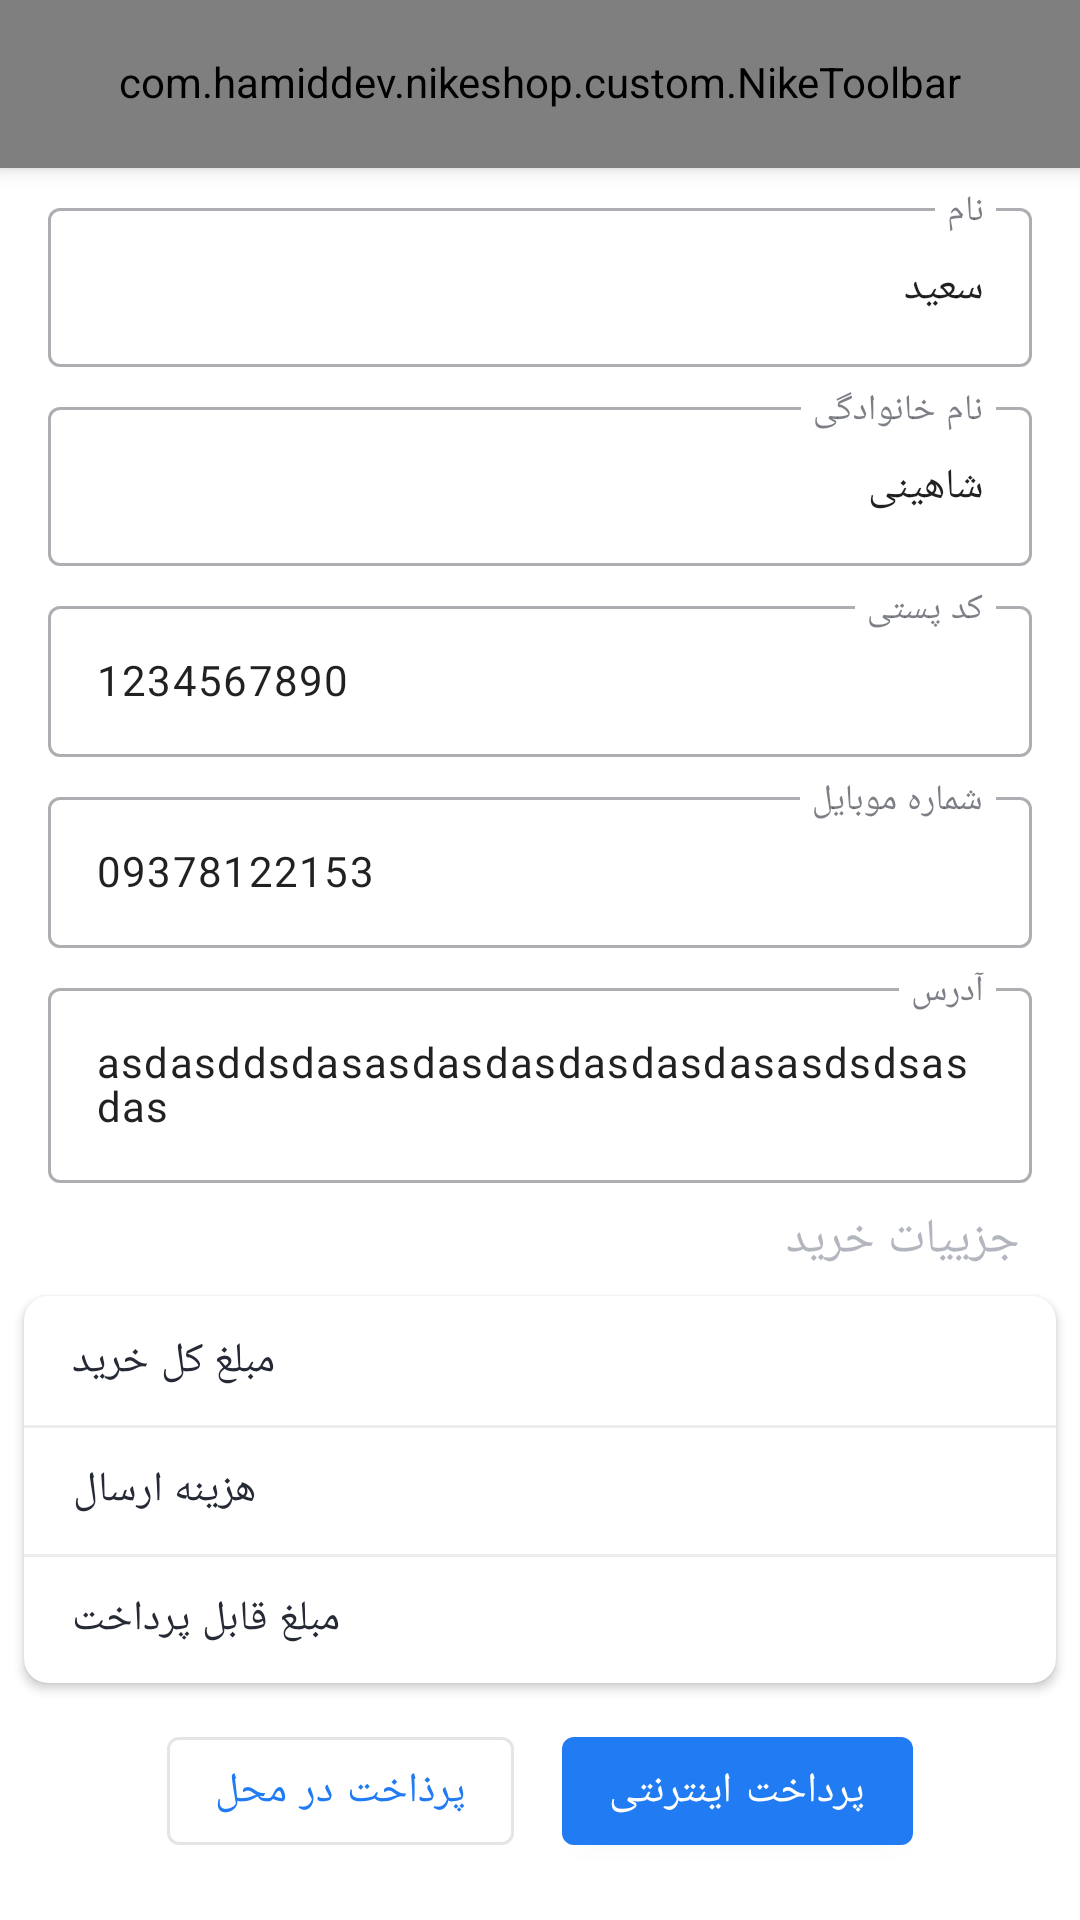

Write the Android layout XML for this screen, with the resource values it uses.
<!-- AndroidManifest.xml: application theme Theme.Nike -->
<!-- res/layout/fragment_shipping.xml -->
<?xml version="1.0" encoding="utf-8"?>
<androidx.coordinatorlayout.widget.CoordinatorLayout xmlns:android="http://schemas.android.com/apk/res/android"
    xmlns:app="http://schemas.android.com/apk/res-auto"
    xmlns:tools="http://schemas.android.com/tools"
    android:layout_width="match_parent"
    android:layout_height="match_parent">

    <com.google.android.material.appbar.AppBarLayout
        android:layout_width="match_parent"
        android:layout_height="wrap_content"
        android:background="@color/white">

        <com.hamiddev.nikeshop.custom.NikeToolbar
            android:id="@+id/toolbar"
            android:layout_width="match_parent"
            android:layout_height="?actionBarSize"
            app:nt_title="@string/shippingToolbarTitle" />
    </com.google.android.material.appbar.AppBarLayout>

    <androidx.core.widget.NestedScrollView
        android:layout_width="match_parent"
        android:layout_height="match_parent"
        android:clipToPadding="false"
        android:paddingBottom="32dp"
        app:layout_behavior="com.google.android.material.appbar.AppBarLayout$ScrollingViewBehavior">

        <LinearLayout
            android:layout_width="match_parent"
            android:layout_height="wrap_content"
            android:orientation="vertical">

            <com.google.android.material.textfield.TextInputLayout
                android:id="@+id/firstNameEtl"
                style="@style/ShippingTextInputLayoutStyle"
                android:layout_width="match_parent"
                android:layout_height="wrap_content">

                <com.google.android.material.textfield.TextInputEditText
                    android:id="@+id/firstNameEt"
                    android:textAppearance="?textAppearanceBody1"
                    android:layout_width="match_parent"
                    android:layout_height="wrap_content"
                    android:hint="@string/firstName"
                    android:text="سعید" />
            </com.google.android.material.textfield.TextInputLayout>

            <com.google.android.material.textfield.TextInputLayout
                android:id="@+id/lastNameEtl"
                style="@style/ShippingTextInputLayoutStyle"
                android:layout_width="match_parent"
                android:layout_height="wrap_content">

                <com.google.android.material.textfield.TextInputEditText
                    android:id="@+id/lastNameEt"
                    android:textAppearance="?textAppearanceBody1"
                    android:layout_width="match_parent"
                    android:layout_height="wrap_content"
                    android:hint="@string/lastName"
                    android:text="شاهینی" />
            </com.google.android.material.textfield.TextInputLayout>

            <com.google.android.material.textfield.TextInputLayout
                android:id="@+id/postalCodeEtl"
                style="@style/ShippingTextInputLayoutStyle"
                android:layout_width="match_parent"
                android:layout_height="wrap_content">

                <com.google.android.material.textfield.TextInputEditText
                    android:id="@+id/postalCodeEt"
                    android:textAppearance="?textAppearanceBody1"
                    android:layout_width="match_parent"
                    android:layout_height="wrap_content"
                    android:hint="@string/postalCode"
                    android:text="1234567890" />
            </com.google.android.material.textfield.TextInputLayout>

            <com.google.android.material.textfield.TextInputLayout
                android:id="@+id/phoneNumberEtl"
                style="@style/ShippingTextInputLayoutStyle"
                android:layout_width="match_parent"
                android:layout_height="wrap_content">

                <com.google.android.material.textfield.TextInputEditText
                    android:id="@+id/phoneNumberEt"
                    android:textAppearance="?textAppearanceBody1"
                    android:layout_width="match_parent"
                    android:layout_height="wrap_content"
                    android:hint="@string/phoneNumber"
                    android:text="09378122153" />
            </com.google.android.material.textfield.TextInputLayout>

            <com.google.android.material.textfield.TextInputLayout
                android:id="@+id/addressEtl"
                style="@style/ShippingTextInputLayoutStyle"
                android:layout_width="match_parent"
                android:layout_height="wrap_content">

                <com.google.android.material.textfield.TextInputEditText
                    android:id="@+id/addressEt"
                    android:textAppearance="?textAppearanceBody1"
                    android:layout_width="match_parent"
                    android:layout_height="wrap_content"
                    android:hint="@string/address"
                    android:text="asdasddsdasasdasdasdasdasdasasdsdsasdas" />
            </com.google.android.material.textfield.TextInputLayout>

            <TextView
                android:layout_width="wrap_content"
                android:layout_height="wrap_content"
                android:padding="8dp"
                android:layout_marginRight="12dp"
                android:layout_gravity="right"
                android:text="@string/purchaseDetail"
                android:textAppearance="?textAppearanceHeadline6"
                android:textColor="?android:textColorSecondary" />

            <com.google.android.material.card.MaterialCardView
                android:layout_width="match_parent"
                android:layout_height="wrap_content"
                android:layout_marginStart="8dp"
                android:layout_marginEnd="8dp"
                android:layout_marginBottom="12dp"
                app:cardCornerRadius="8dp"
                app:cardElevation="2dp">

                <androidx.constraintlayout.widget.ConstraintLayout
                    android:layout_width="match_parent"
                    android:layout_height="wrap_content"
                    android:paddingBottom="12dp">

                    <TextView
                        android:id="@+id/textView3"
                        android:layout_width="wrap_content"
                        android:layout_height="wrap_content"
                        android:layout_marginStart="16dp"
                        android:layout_marginTop="12dp"
                        android:text="@string/totalPrice"
                        android:textAppearance="?textAppearanceBody1"
                        app:layout_constraintStart_toStartOf="parent"
                        app:layout_constraintTop_toTopOf="parent" />

                    <TextView
                        android:id="@+id/textView5"
                        android:layout_width="wrap_content"
                        android:layout_height="wrap_content"
                        android:layout_marginTop="24dp"
                        android:text="@string/shippingCost"
                        android:textAppearance="?textAppearanceBody1"
                        app:layout_constraintStart_toStartOf="@+id/textView3"
                        app:layout_constraintTop_toBottomOf="@+id/textView3" />

                    <TextView
                        android:id="@+id/textView6"
                        android:layout_width="wrap_content"
                        android:layout_height="wrap_content"
                        android:layout_marginTop="24dp"
                        android:text="@string/payablePrice"
                        android:textAppearance="?textAppearanceBody1"
                        app:layout_constraintStart_toStartOf="@+id/textView5"
                        app:layout_constraintTop_toBottomOf="@+id/textView5" />

                    <TextView
                        android:id="@+id/totalPriceTv"
                        android:layout_width="wrap_content"
                        android:layout_height="wrap_content"
                        android:layout_marginEnd="16dp"
                        android:textAppearance="?textAppearanceBody1"
                        android:textStyle="bold"
                        app:layout_constraintBottom_toBottomOf="@+id/textView3"
                        app:layout_constraintEnd_toEndOf="parent"
                        app:layout_constraintTop_toTopOf="@+id/textView3"
                        tools:text="16000" />

                    <TextView
                        android:id="@+id/shippingCostTv"
                        android:layout_width="wrap_content"
                        android:layout_height="wrap_content"
                        android:textAppearance="?textAppearanceBody1"
                        android:textStyle="bold"
                        app:layout_constraintBottom_toBottomOf="@+id/textView5"
                        app:layout_constraintEnd_toEndOf="@+id/totalPriceTv"
                        app:layout_constraintTop_toTopOf="@+id/textView5"
                        tools:text="15000" />

                    <TextView
                        android:id="@+id/payablePriceTv"
                        android:layout_width="wrap_content"
                        android:layout_height="wrap_content"
                        android:textAppearance="?textAppearanceBody1"
                        android:textStyle="bold"
                        app:layout_constraintBottom_toBottomOf="@+id/textView6"
                        app:layout_constraintEnd_toEndOf="@+id/shippingCostTv"
                        app:layout_constraintTop_toTopOf="@+id/textView6"
                        tools:text="14000" />

                    <View
                        android:id="@+id/view2"
                        android:layout_width="0dp"
                        android:layout_height="1dp"
                        android:layout_marginTop="12dp"
                        android:background="?dividerColor"
                        app:layout_constraintEnd_toEndOf="parent"
                        app:layout_constraintStart_toStartOf="parent"
                        app:layout_constraintTop_toBottomOf="@+id/textView3" />

                    <View
                        android:layout_width="0dp"
                        android:layout_height="1dp"
                        android:background="?dividerColor"
                        android:layout_marginTop="12dp"
                        app:layout_constraintEnd_toEndOf="parent"
                        app:layout_constraintStart_toStartOf="parent"
                        app:layout_constraintTop_toBottomOf="@+id/textView5" />
                </androidx.constraintlayout.widget.ConstraintLayout>
            </com.google.android.material.card.MaterialCardView>

            <LinearLayout
                android:layout_width="wrap_content"
                android:layout_height="wrap_content"
                android:layout_gravity="center_horizontal"
                android:orientation="horizontal">

                <com.google.android.material.button.MaterialButton
                    android:id="@+id/codBtn"
                    style="@style/Widget.MaterialComponents.Button.OutlinedButton"
                    android:layout_width="wrap_content"
                    android:layout_height="wrap_content"
                    android:layout_marginEnd="8dp"
                    android:text="@string/cashOnDelivery" />

                <com.google.android.material.button.MaterialButton
                    android:id="@+id/onlinePaymentBtn"
                    android:layout_width="wrap_content"
                    android:layout_height="wrap_content"
                    android:layout_marginStart="8dp"
                    android:text="@string/onlinePayment" />
            </LinearLayout>
        </LinearLayout>
    </androidx.core.widget.NestedScrollView>

</androidx.coordinatorlayout.widget.CoordinatorLayout>
<!-- resources referenced by this layout -->
<resources>
  <color name="white">#FFFFFFFF</color>
  <string name="address">آدرس</string>
  <string name="cashOnDelivery">پرذاخت در محل</string>
  <string name="firstName">نام</string>
  <string name="lastName">نام خانوادگی</string>
  <string name="onlinePayment">پرداخت اینترنتی</string>
  <string name="payablePrice">مبلغ قابل پرداخت</string>
  <string name="phoneNumber">شماره موبایل</string>
  <string name="postalCode">کد پستی</string>
  <string name="purchaseDetail">جزییات خرید</string>
  <string name="shippingCost">هزینه ارسال</string>
  <string name="shippingToolbarTitle">انتخاب تحویل گیرنده و شیوه پرداخت</string>
  <string name="totalPrice">مبلغ کل خرید</string>
  <style name="ShippingTextInputLayoutStyle" parent="Widget.MaterialComponents.TextInputLayout.OutlinedBox">
          <item name="android:layout_marginStart">16dp</item>
          <item name="android:layout_marginEnd">16dp</item>
          <item name="android:layout_marginTop">8dp</item>
      </style>
  <color name="blue">#217CF3</color>
  <color name="black">#262A35</color>
  <color name="gray">#EDEDED</color>
  <style name="TextAppearance.MyTheme.Headline1" parent="TextAppearance.MaterialComponents.Headline1">
          
          <item name="android:textColor">?colorPrimary</item>
      </style>
  <style name="TextAppearance.MyTheme.Headline2" parent="TextAppearance.MaterialComponents.Headline2">
          <item name="android:textSize">30sp</item>
          <item name="android:textColor">?colorSecondary</item>
      </style>
  <style name="TextAppearance.MyTheme.Headline3" parent="TextAppearance.MaterialComponents.Headline3">
          <item name="android:textSize">24sp</item>
          <item name="android:textColor">?colorSecondary</item>
      </style>
  <style name="TextAppearance.MyTheme.Headline4" parent="TextAppearance.MaterialComponents.Headline4">
          <item name="android:textSize">20sp</item>
          <item name="android:textColor">?colorSecondary</item>
      </style>
  <style name="TextAppearance.MyTheme.Headline5" parent="TextAppearance.MaterialComponents.Headline5">
          <item name="android:textSize">18sp</item>
          <item name="android:textColor">?colorSecondary</item>
      </style>
  <style name="TextAppearance.MyTheme.Headline6" parent="TextAppearance.MaterialComponents.Headline6">
          
          <item name="android:textSize">16sp</item>
          <item name="android:textColor">?colorSecondary</item>
      </style>
  <style name="TextAppearance.MyTheme.Subtitle1" parent="TextAppearance.MaterialComponents.Subtitle1">
          <item name="android:textColor">?colorOnSurface</item>
          <item name="android:textSize">12sp</item>
      </style>
  <style name="TextAppearance.MyTheme.Subtitle2" parent="TextAppearance.MaterialComponents.Subtitle2">
          
      </style>
  <style name="TextAppearance.MyTheme.Body1" parent="TextAppearance.MaterialComponents.Body1">
          
          <item name="android:textColor">?colorOnSurface</item>
          <item name="android:textSize">14sp</item>
      </style>
  <style name="TextAppearance.MyTheme.Body2" parent="TextAppearance.MaterialComponents.Body2">
          
          <item name="android:textColor">?colorOnSurface</item>
          <item name="android:textSize">12sp</item>
      </style>
  <style name="TextAppearance.MyTheme.Button" parent="TextAppearance.MaterialComponents.Button">
          
      </style>
  <style name="TextAppearance.MyTheme.Caption" parent="TextAppearance.MaterialComponents.Caption">
          
      </style>
  <color name="darkGray">#B3B6Be</color>
  <style name="ActiveItemBottomNavigationTextAppearance" parent="TextAppearance.MyTheme.Caption">
          <item name="fontFamily">@font/shabnam_bold</item>
          <item name="android:fontFamily">@font/shabnam_bold</item>
      </style>
</resources>
